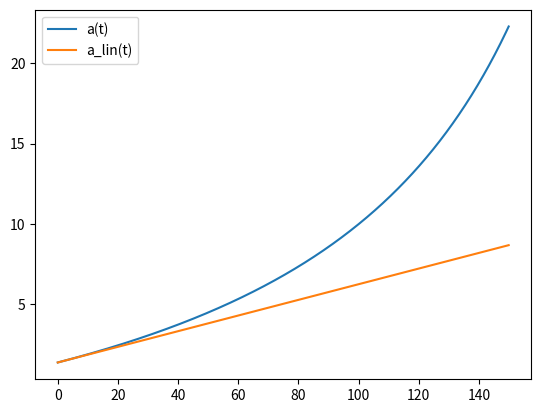
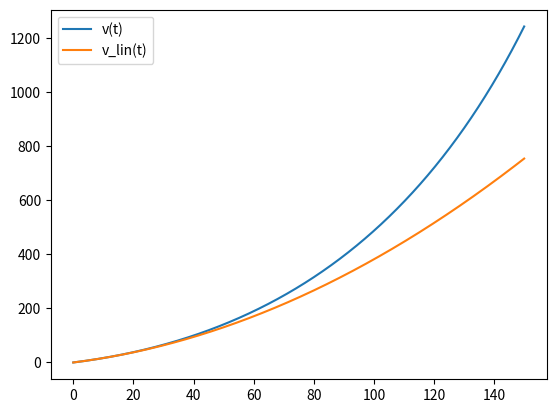
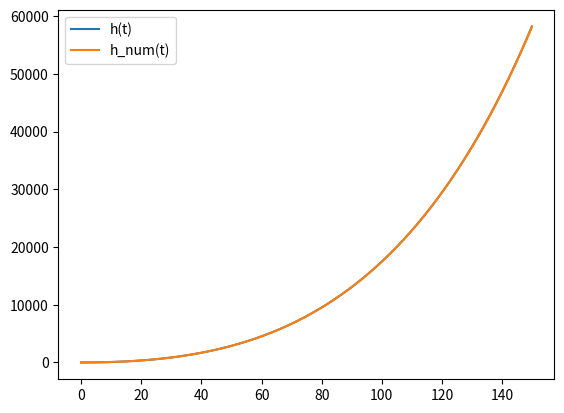

Generate these figures, in order, with matplotlib:
from matplotlib import pyplot as plt
from math import log as ln

u = -2.58 * 10**3
beta = -1.32 * 10**4
g = -9.81
m_0 = 3.04 * 10**6
t_f = 150
dt = 0.1

def a(t):
    return (u * beta) / (m_0 + beta * t) + g

def a_lin(t):
    return a(0) - u * beta**2 / m_0**2 * t

def m(t):
    m = m_0 + beta * t
    return m

def v(t):
    return - u * ln(m_0/m(t)) + g * t

def v_lin(t):
    return (a_lin(0) + a_lin(t)) / 2 * t

def h(t):
    return - u * ln(m_0) * t + 1/2 * g * t**2 + u/beta * ((m(t) * ln(m(t)) - m(t)) - (m_0 * (ln(m_0)) - m_0))

def h_num(t):
    h = 0
    for delta in range(int(t / dt)):
        h += (v((delta + 1) * dt) + v(delta * dt)) / 2 * dt
    return h

print(h(t_f))
print(h_num(t_f))

t_liste = [t*dt for t in range(t_f * int(1/dt))]
a_liste = [a(t) for t in t_liste]
a_lin_liste = [a_lin(t) for t in t_liste]
v_liste = [v(t) for t in t_liste]
v_lin_liste = [v_lin(t) for t in t_liste]
h_liste = [h(t) for t in t_liste]
h_num_liste = [h_num(t) for t in t_liste]

aks = plt.figure(1)
plt.plot(t_liste, a_liste, label="a(t)")
plt.plot(t_liste, a_lin_liste, label="a_lin(t)")
plt.legend()

fart = plt.figure(2)
plt.plot(t_liste, v_liste, label="v(t)")
plt.plot(t_liste, v_lin_liste, label="v_lin(t)")
plt.legend()

høyde = plt.figure(3)
plt.plot(t_liste, h_liste, label="h(t)")
plt.plot(t_liste, h_num_liste, label="h_num(t)")
plt.legend()

plt.show()
